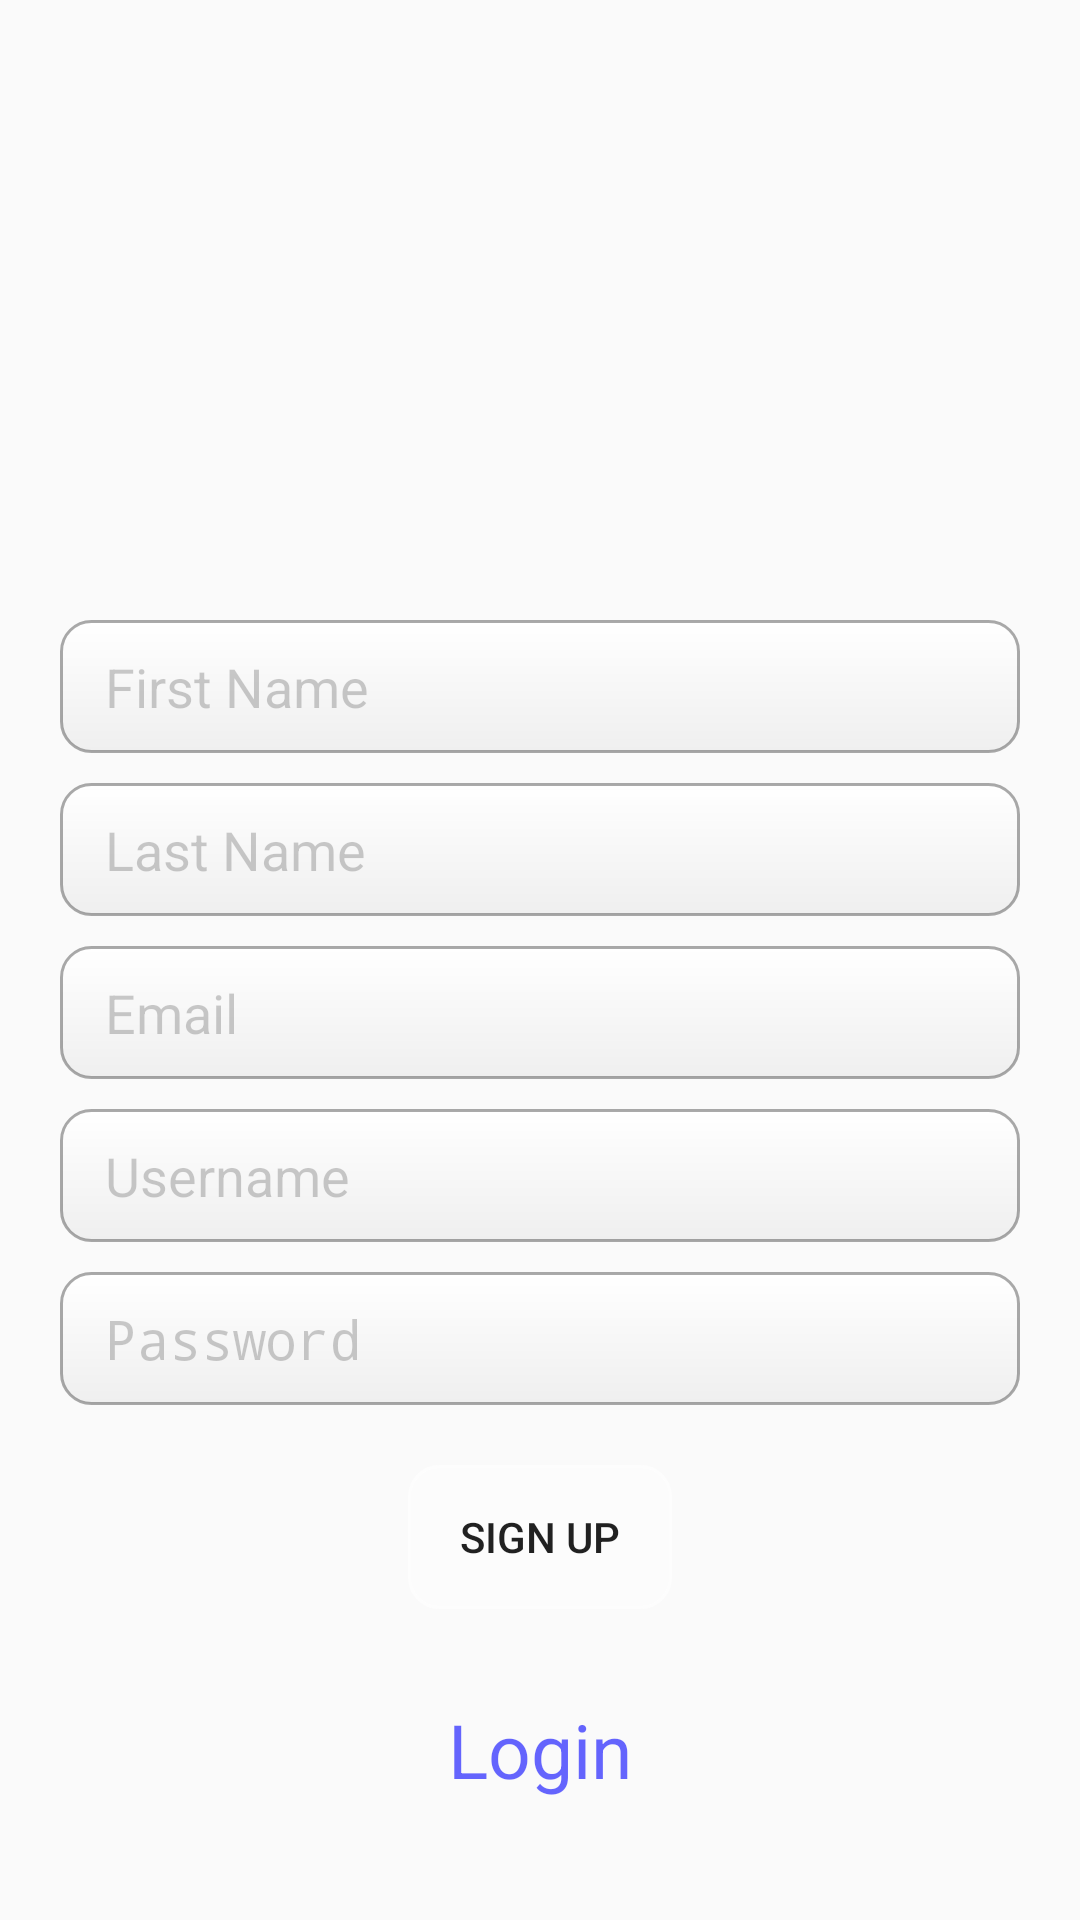

Write the Android layout XML for this screen, with the resource values it uses.
<!-- AndroidManifest.xml: application theme AppTheme -->
<!-- res/layout/fragment_signup.xml -->
<?xml version="1.0" encoding="utf-8"?>
<RelativeLayout xmlns:android="http://schemas.android.com/apk/res/android"
    android:layout_width="match_parent"
    android:layout_height="match_parent">

    <EditText
        android:id="@+id/txtSFirstName"
        android:layout_width="match_parent"
        android:layout_height="wrap_content"
        android:layout_above="@+id/txtSLastName"
        android:layout_centerHorizontal="true"
        android:layout_marginLeft="20dp"
        android:layout_marginRight="20dp"
        android:layout_marginBottom="10dp"
        android:background="@drawable/text_box"
        android:hint="First Name"
        android:paddingBottom="10dp"
        android:paddingLeft="15dp"
        android:paddingRight="15dp"
        android:paddingTop="10dp"
        android:textColorHint="#33000000" />

    <EditText
        android:id="@+id/txtSLastName"
        android:layout_width="match_parent"
        android:layout_height="wrap_content"
        android:layout_above="@+id/txtSEmail"
        android:layout_centerHorizontal="true"
        android:layout_marginLeft="20dp"
        android:layout_marginRight="20dp"
        android:layout_marginBottom="10dp"
        android:background="@drawable/text_box"
        android:hint="Last Name"
        android:paddingBottom="10dp"
        android:paddingLeft="15dp"
        android:paddingRight="15dp"
        android:paddingTop="10dp"
        android:textColorHint="#33000000" />

    <EditText
        android:id="@+id/txtSEmail"
        android:layout_width="match_parent"
        android:layout_height="wrap_content"
        android:layout_above="@+id/txtSUser"
        android:layout_centerHorizontal="true"
        android:layout_marginLeft="20dp"
        android:layout_marginRight="20dp"
        android:layout_marginBottom="10dp"
        android:background="@drawable/text_box"
        android:hint="Email"
        android:paddingBottom="10dp"
        android:paddingLeft="15dp"
        android:paddingRight="15dp"
        android:paddingTop="10dp"
        android:textColorHint="#33000000" />

    <EditText
        android:id="@+id/txtSUser"
        android:layout_width="match_parent"
        android:layout_height="wrap_content"
        android:layout_above="@+id/txtSPass"
        android:layout_centerHorizontal="true"
        android:layout_marginLeft="20dp"
        android:layout_marginRight="20dp"
        android:layout_marginBottom="10dp"
        android:background="@drawable/text_box"
        android:hint="Username"
        android:paddingBottom="10dp"
        android:paddingLeft="15dp"
        android:paddingRight="15dp"
        android:paddingTop="10dp"
        android:textColorHint="#33000000" />

    <EditText
        android:id="@+id/txtSPass"
        android:layout_width="match_parent"
        android:layout_height="wrap_content"
        android:layout_above="@+id/bSSignup"
        android:layout_centerHorizontal="true"
        android:layout_marginLeft="20dp"
        android:layout_marginRight="20dp"
        android:layout_marginBottom="20dp"
        android:background="@drawable/text_box"
        android:hint="Password"
        android:inputType="textPassword"
        android:paddingBottom="10dp"
        android:paddingLeft="15dp"
        android:paddingRight="15dp"
        android:paddingTop="10dp"
        android:textColorHint="#33000000" />

    <Button
        android:id="@+id/bSSignup"
        android:layout_width="wrap_content"
        android:layout_height="wrap_content"
        android:layout_above="@+id/bSLogin"
        android:text="SIGN UP"
        android:background="@drawable/button"
        android:layout_centerHorizontal="true"
        android:layout_marginBottom="30dp" />

    <TextView
        android:id="@+id/bSLogin"
        android:layout_width="wrap_content"
        android:layout_height="wrap_content"
        android:layout_centerHorizontal="true"
        android:layout_alignParentBottom="true"
        android:layout_marginBottom="40dp"
        android:textSize="25sp"
        android:textColor="#990000FF"
        android:text="Login"/>

</RelativeLayout>
<!-- resources referenced by this layout -->
<resources>
  <!-- drawable button (drawable) -->
  <?xml version="1.0" encoding="utf-8"?>
  <selector xmlns:android="http://schemas.android.com/apk/res/android">
  
      <item android:drawable="@drawable/button_down" android:state_pressed="true" />
  
      <item android:drawable="@drawable/button_up" />
  
  </selector>
  <!-- drawable text_box (drawable) -->
  <?xml version="1.0" encoding="utf-8"?>
  <shape xmlns:android="http://schemas.android.com/apk/res/android">
  
      <gradient
          android:angle="90"
          android:endColor="#FFFFFF"
          android:startColor="#EFEFEF" />
  
      <stroke
          android:width="1dp"
          android:color="#55000000" />
  
      <corners android:radius="10dp" />
  
  </shape>
  <style name="AppTheme" parent="AppTheme.Base">
          
      </style>
  <!-- drawable button_down (drawable) -->
  <?xml version="1.0" encoding="utf-8"?>
  <shape xmlns:android="http://schemas.android.com/apk/res/android">
  
      <solid android:color="#88FFFFFF" />
  
      <corners android:radius="10dp" />
  
      <stroke android:color="#99FFFFFF" android:width="1dp" />
  
  </shape>
  <!-- drawable button_up (drawable) -->
  <?xml version="1.0" encoding="utf-8"?>
  <shape xmlns:android="http://schemas.android.com/apk/res/android">
  
      <solid android:color="#44FFFFFF" />
  
      <corners android:radius="10dp" />
  
      <stroke android:color="#99FFFFFF" android:width="1dp" />
  
  </shape>
  <style name="AppTheme.Base" parent="Theme.AppCompat.Light.DarkActionBar">
  
  
          <item name="colorPrimary">@color/color_primary</item>
          <item name="colorPrimaryDark">@color/color_primary_dark</item>
          <item name="colorAccent">@color/color_accent</item>
  
      </style>
  <color name="color_primary">#880e4f</color>
  <color name="color_primary_dark">#6e0b40</color>
  <color name="color_accent">#000000</color>
</resources>
